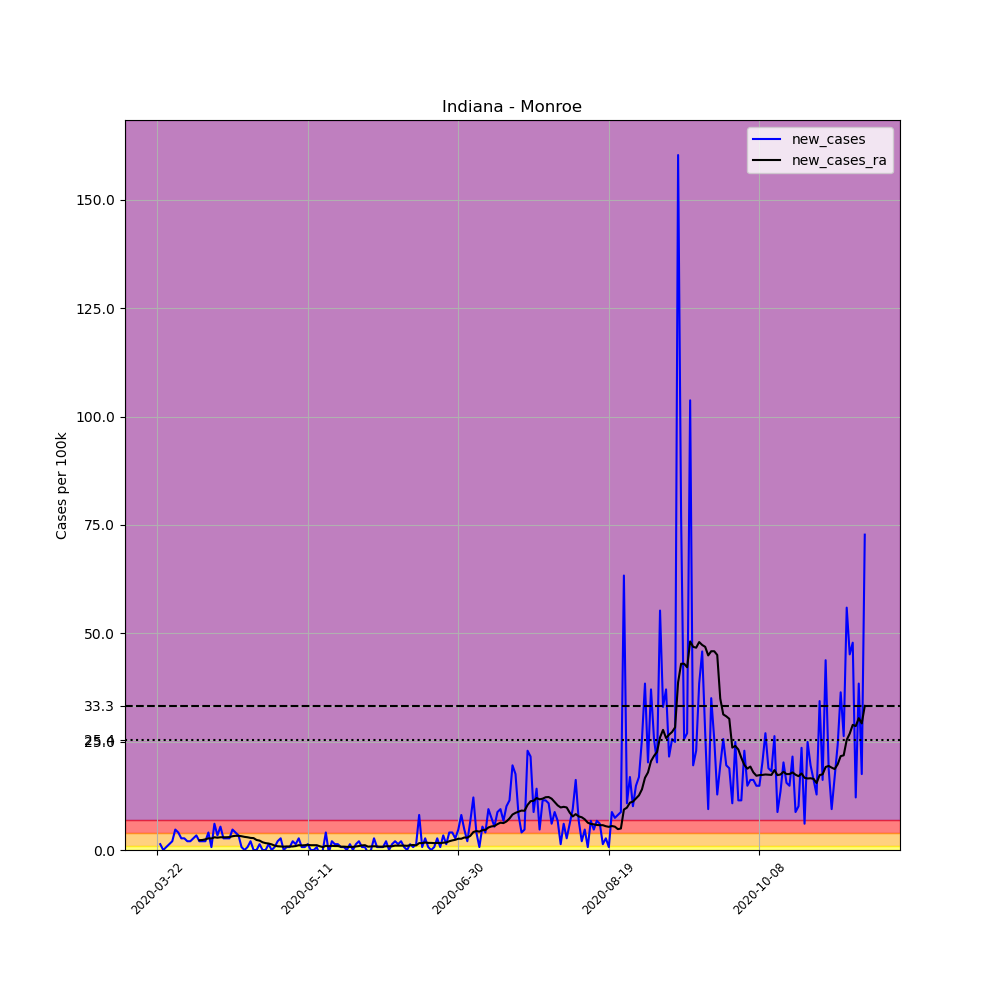

The data file committed next to this chart (first rows):
, date, county, state, fips, cases, deaths, COUNTY, STNAME, CTYNAME, POPESTIMATE2019, per_100k, new_cases, new_cases_ra
250784, 2020-03-22, Monroe, Indiana, 18105, 1, 0, 105, Indiana, Monroe, 148431, 0.6737, , 
250785, 2020-03-23, Monroe, Indiana, 18105, 3, 0, 105, Indiana, Monroe, 148431, 2.021, 1.347, 
250786, 2020-03-24, Monroe, Indiana, 18105, 3, 0, 105, Indiana, Monroe, 148431, 2.021, 0.0, 
250787, 2020-03-25, Monroe, Indiana, 18105, 4, 0, 105, Indiana, Monroe, 148431, 2.695, 0.6737, 
250788, 2020-03-26, Monroe, Indiana, 18105, 6, 0, 105, Indiana, Monroe, 148431, 4.042, 1.347, 
250789, 2020-03-27, Monroe, Indiana, 18105, 9, 0, 105, Indiana, Monroe, 148431, 6.063, 2.021, 
250790, 2020-03-28, Monroe, Indiana, 18105, 16, 0, 105, Indiana, Monroe, 148431, 10.78, 4.716, 
250791, 2020-03-29, Monroe, Indiana, 18105, 22, 0, 105, Indiana, Monroe, 148431, 14.82, 4.042, 
250792, 2020-03-30, Monroe, Indiana, 18105, 26, 0, 105, Indiana, Monroe, 148431, 17.52, 2.695, 
250793, 2020-03-31, Monroe, Indiana, 18105, 30, 0, 105, Indiana, Monroe, 148431, 20.21, 2.695, 
250794, 2020-04-01, Monroe, Indiana, 18105, 33, 0, 105, Indiana, Monroe, 148431, 22.23, 2.021, 
250795, 2020-04-02, Monroe, Indiana, 18105, 36, 0, 105, Indiana, Monroe, 148431, 24.25, 2.021, 
250796, 2020-04-03, Monroe, Indiana, 18105, 40, 0, 105, Indiana, Monroe, 148431, 26.95, 2.695, 
250797, 2020-04-04, Monroe, Indiana, 18105, 45, 0, 105, Indiana, Monroe, 148431, 30.32, 3.369, 
250798, 2020-04-05, Monroe, Indiana, 18105, 48, 0, 105, Indiana, Monroe, 148431, 32.34, 2.021, 2.262
250799, 2020-04-06, Monroe, Indiana, 18105, 51, 0, 105, Indiana, Monroe, 148431, 34.36, 2.021, 2.31
250800, 2020-04-07, Monroe, Indiana, 18105, 54, 0, 105, Indiana, Monroe, 148431, 36.38, 2.021, 2.454
250801, 2020-04-08, Monroe, Indiana, 18105, 60, 0, 105, Indiana, Monroe, 148431, 40.42, 4.042, 2.695
250802, 2020-04-09, Monroe, Indiana, 18105, 61, 0, 105, Indiana, Monroe, 148431, 41.1, 0.6737, 2.647
250803, 2020-04-10, Monroe, Indiana, 18105, 70, 0, 105, Indiana, Monroe, 148431, 47.16, 6.063, 2.935
250804, 2020-04-11, Monroe, Indiana, 18105, 75, 0, 105, Indiana, Monroe, 148431, 50.53, 3.369, 2.839
250805, 2020-04-12, Monroe, Indiana, 18105, 83, 1, 105, Indiana, Monroe, 148431, 55.92, 5.39, 2.935
250806, 2020-04-13, Monroe, Indiana, 18105, 87, 1, 105, Indiana, Monroe, 148431, 58.61, 2.695, 2.935
250807, 2020-04-14, Monroe, Indiana, 18105, 91, 1, 105, Indiana, Monroe, 148431, 61.31, 2.695, 2.935
250808, 2020-04-15, Monroe, Indiana, 18105, 95, 2, 105, Indiana, Monroe, 148431, 64, 2.695, 2.984
250809, 2020-04-16, Monroe, Indiana, 18105, 102, 2, 105, Indiana, Monroe, 148431, 68.72, 4.716, 3.176
250810, 2020-04-17, Monroe, Indiana, 18105, 108, 3, 105, Indiana, Monroe, 148431, 72.76, 4.042, 3.272
250811, 2020-04-18, Monroe, Indiana, 18105, 113, 4, 105, Indiana, Monroe, 148431, 76.13, 3.369, 3.272
250812, 2020-04-19, Monroe, Indiana, 18105, 114, 4, 105, Indiana, Monroe, 148431, 76.8, 0.6737, 3.176
250813, 2020-04-20, Monroe, Indiana, 18105, 114, 4, 105, Indiana, Monroe, 148431, 76.8, 0.0, 3.032
250814, 2020-04-21, Monroe, Indiana, 18105, 115, 5, 105, Indiana, Monroe, 148431, 77.48, 0.6737, 2.935
250815, 2020-04-22, Monroe, Indiana, 18105, 118, 5, 105, Indiana, Monroe, 148431, 79.5, 2.021, 2.791
250816, 2020-04-23, Monroe, Indiana, 18105, 118, 6, 105, Indiana, Monroe, 148431, 79.5, 0.0, 2.743
250817, 2020-04-24, Monroe, Indiana, 18105, 118, 6, 105, Indiana, Monroe, 148431, 79.5, 0.0, 2.31
250818, 2020-04-25, Monroe, Indiana, 18105, 120, 6, 105, Indiana, Monroe, 148431, 80.85, 1.347, 2.166
250819, 2020-04-26, Monroe, Indiana, 18105, 120, 7, 105, Indiana, Monroe, 148431, 80.85, 0.0, 1.781
250820, 2020-04-27, Monroe, Indiana, 18105, 120, 7, 105, Indiana, Monroe, 148431, 80.85, 0.0, 1.588
250821, 2020-04-28, Monroe, Indiana, 18105, 122, 7, 105, Indiana, Monroe, 148431, 82.19, 1.347, 1.492
250822, 2020-04-29, Monroe, Indiana, 18105, 122, 8, 105, Indiana, Monroe, 148431, 82.19, 0.0, 1.299
250823, 2020-04-30, Monroe, Indiana, 18105, 123, 8, 105, Indiana, Monroe, 148431, 82.87, 0.6737, 1.011
250824, 2020-05-01, Monroe, Indiana, 18105, 126, 8, 105, Indiana, Monroe, 148431, 84.89, 2.021, 0.8662
250825, 2020-05-02, Monroe, Indiana, 18105, 130, 8, 105, Indiana, Monroe, 148431, 87.58, 2.695, 0.8181
250826, 2020-05-03, Monroe, Indiana, 18105, 130, 8, 105, Indiana, Monroe, 148431, 87.58, 0.0, 0.77
250827, 2020-05-04, Monroe, Indiana, 18105, 131, 8, 105, Indiana, Monroe, 148431, 88.26, 0.6737, 0.8181
250828, 2020-05-05, Monroe, Indiana, 18105, 132, 8, 105, Indiana, Monroe, 148431, 88.93, 0.6737, 0.8181
250829, 2020-05-06, Monroe, Indiana, 18105, 135, 9, 105, Indiana, Monroe, 148431, 90.95, 2.021, 0.8181
250830, 2020-05-07, Monroe, Indiana, 18105, 137, 9, 105, Indiana, Monroe, 148431, 92.3, 1.347, 0.9143
250831, 2020-05-08, Monroe, Indiana, 18105, 141, 9, 105, Indiana, Monroe, 148431, 94.99, 2.695, 1.107
250832, 2020-05-09, Monroe, Indiana, 18105, 142, 9, 105, Indiana, Monroe, 148431, 95.67, 0.6737, 1.059
250833, 2020-05-10, Monroe, Indiana, 18105, 143, 9, 105, Indiana, Monroe, 148431, 96.34, 0.6737, 1.107
250834, 2020-05-11, Monroe, Indiana, 18105, 145, 9, 105, Indiana, Monroe, 148431, 97.69, 1.347, 1.203
250835, 2020-05-12, Monroe, Indiana, 18105, 145, 9, 105, Indiana, Monroe, 148431, 97.69, 0.0, 1.107
250836, 2020-05-13, Monroe, Indiana, 18105, 145, 10, 105, Indiana, Monroe, 148431, 97.69, 0.0, 1.107
250837, 2020-05-14, Monroe, Indiana, 18105, 146, 10, 105, Indiana, Monroe, 148431, 98.36, 0.6737, 1.107
250838, 2020-05-15, Monroe, Indiana, 18105, 144, 9, 105, Indiana, Monroe, 148431, 97.01, -1.347, 0.8662
250839, 2020-05-16, Monroe, Indiana, 18105, 144, 9, 105, Indiana, Monroe, 148431, 97.01, 0.0, 0.6737
250840, 2020-05-17, Monroe, Indiana, 18105, 150, 9, 105, Indiana, Monroe, 148431, 101.1, 4.042, 0.9624
250841, 2020-05-18, Monroe, Indiana, 18105, 149, 9, 105, Indiana, Monroe, 148431, 100.4, -0.6737, 0.8662
250842, 2020-05-19, Monroe, Indiana, 18105, 152, 9, 105, Indiana, Monroe, 148431, 102.4, 2.021, 0.9624
250843, 2020-05-20, Monroe, Indiana, 18105, 154, 10, 105, Indiana, Monroe, 148431, 103.8, 1.347, 0.9143
... 176 more rows
